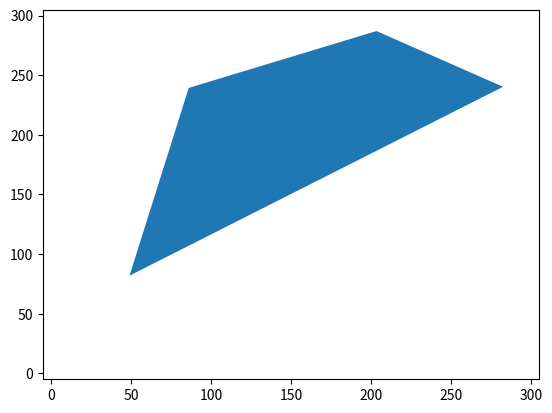

Python code for this plot:
import numpy as np
import matplotlib.pyplot as plt
import matplotlib.patches as patches

def generate_random_convex_polygon(min_x, max_x, min_y, max_y):
    points = np.random.uniform(min_x, max_x, (4, 2))
    points[:, 1] = np.random.uniform(min_y, max_y, 4)

    center = points.mean(axis=0)
    angles = np.arctan2(points[:, 1] - center[1], points[:, 0] - center[0])
    indices = np.argsort(angles)
    vertices = points[indices]

    return vertices

def draw_polygon(vertices, borders):
    fig, ax = plt.subplots()
    polygon = patches.Polygon(vertices, fill=True)
    ax.add_patch(polygon)
    ax.set_xlim(-5, borders[0]+5)
    ax.set_ylim(-5, borders[1]+5)
    plt.show()


H = 300
W = 300

polygon = generate_random_convex_polygon(0, H, 0, W)


draw_polygon(polygon, (H, W))